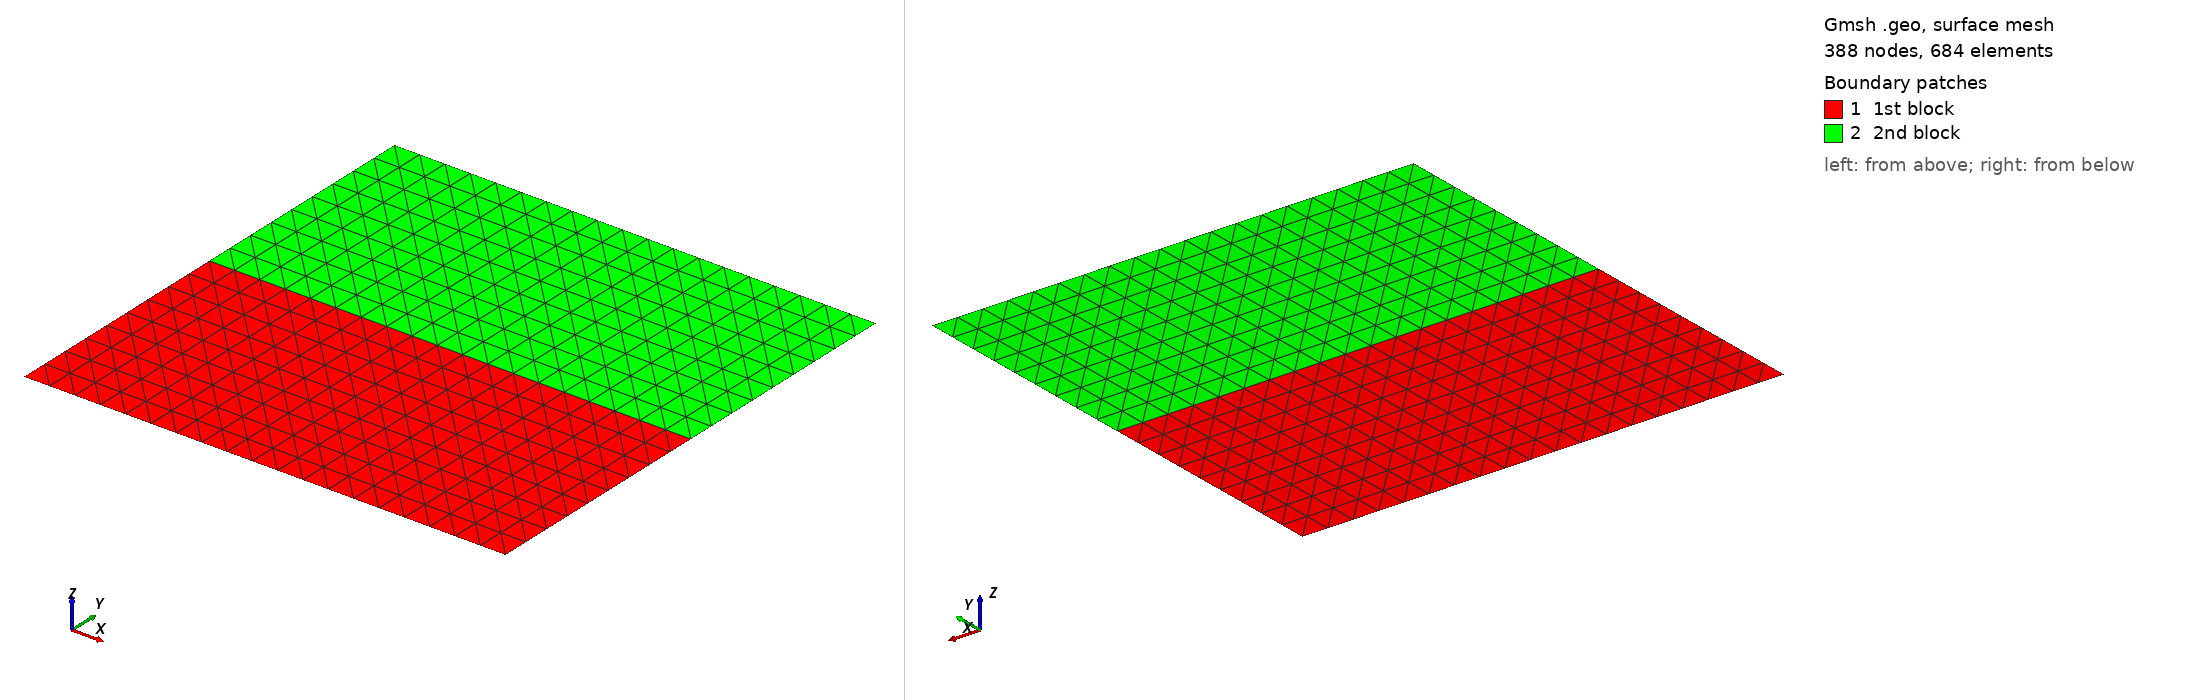

Gmsh geometry script, surface-meshed: 388 nodes, 684 surface elements. Boundary patches (legend numbers): 1 1st block, 2 2nd block. Left view from above one corner, right view from below the opposite corner. Legend entries are the model's physical surfaces. The drawing asked Gmsh for element sizes between 1% and 20% of the model's largest extent; the script's own settings can give other sizes.

=== untitled.geo (drawn) ===
//+
Point(1) = {0, 0, 0, 1.0};
//+
Point(2) = {1, 0, 0, 1.0};
//+
Point(3) = {1, 1, 0, 1.0};
//+
Point(4) = {0, 1, 0, 1.0};
//+
Point(5) = {0, 0.5, 0, 1.0};
//+
Point(6) = {0.5, 0.5, 0, 1.0};
//+
Point(7) = {1, 0.5, 0, 1.0};
//+
Point(8) = {0, 0.5, 0, 1.0};
//+
Point(9) = {0.5, 0.5, 0, 1.0};
//+
Point(10) = {1, 0.5, 0, 1.0};
//+
Line(1) = {1, 2};
//+
Line(2) = {2, 7};
//+
Line(3) = {7, 5};
//+
Line(4) = {5, 1};
//+
Line(5) = {5, 7};
//+
Line(6) = {7, 3};
//+
Line(7) = {3, 4};
//+
Line(8) = {4, 5};
//+
Physical Curve("bottom", 9) = {1};
//+
Physical Curve("right", 10) = {2, 6};
//+
Physical Curve("top", 11) = {7};
//+
Physical Curve("left", 10) += {8, 4};
//+
Curve Loop(1) = {1, 2, 3, 4};
//+
Plane Surface(1) = {1};
//+
Curve Loop(2) = {7, 8, -3, 6};
//+
Plane Surface(2) = {2};
//+
Physical Surface("1st block", 12) = {1};
//+
Physical Surface("2nd block", 13) = {2};
//+
//+
Transfinite Curve {1, 2, 3, 4, 6, 7, 8} = 10 Using Progression 1;
//+
Transfinite Surface {2};
//+
Transfinite Surface {1};
//+
Transfinite Curve {8, 6, 4, 2} = 10 Using Progression 1;
//+
Transfinite Curve {7, 3, 1} = 20 Using Progression 1;
